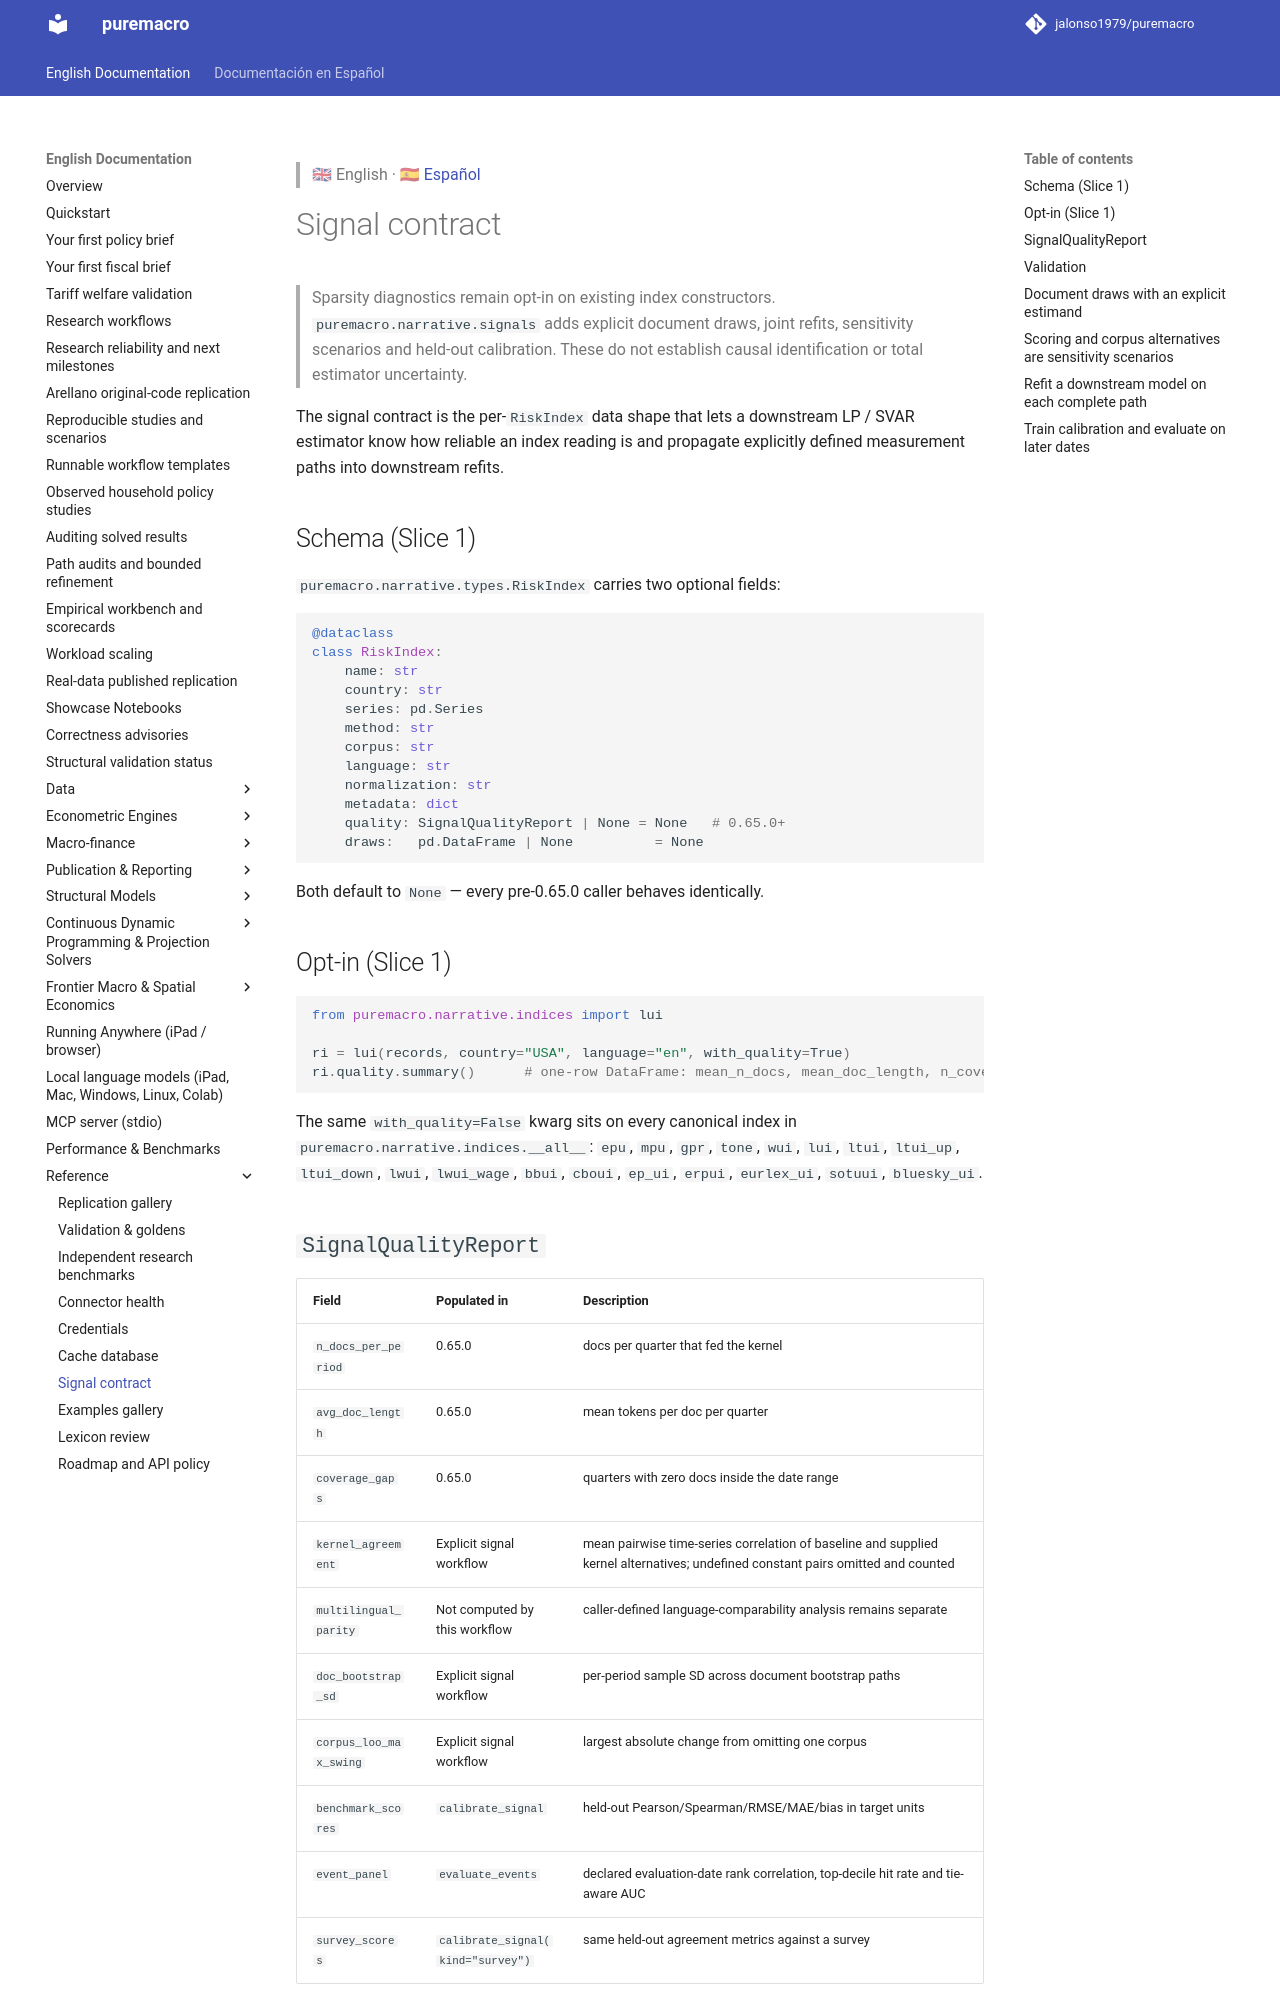

repository: Allisterh/puremacro · page: docs/SIGNAL_CONTRACT/index.html · generator: mkdocs

> 🇬🇧 English · 🇪🇸 [Español](es/SIGNAL_CONTRACT.md)

# Signal contract

> Sparsity diagnostics remain opt-in on existing index constructors.
> `puremacro.narrative.signals` adds explicit document draws, joint refits,
> sensitivity scenarios and held-out calibration. These do not establish
> causal identification or total estimator uncertainty.

The signal contract is the per-`RiskIndex` data shape that lets a
downstream LP / SVAR estimator know how reliable an index reading is
and propagate explicitly defined measurement paths into downstream refits.

## Schema (Slice 1)

`puremacro.narrative.types.RiskIndex` carries two optional fields:

```python
@dataclass
class RiskIndex:
    name: str
    country: str
    series: pd.Series
    method: str
    corpus: str
    language: str
    normalization: str
    metadata: dict
    quality: SignalQualityReport | None = None   # 0.65.0+
    draws:   pd.DataFrame | None          = None
```

Both default to `None` — every pre-0.65.0 caller behaves identically.

## Opt-in (Slice 1)

```python
from puremacro.narrative.indices import lui

ri = lui(records, country="USA", language="en", with_quality=True)
ri.quality.summary()      # one-row DataFrame: mean_n_docs, mean_doc_length, n_coverage_gaps, ...
```

The same `with_quality=False` kwarg sits on every canonical index in
`puremacro.narrative.indices.__all__`: `epu`, `mpu`, `gpr`, `tone`,
`wui`, `lui`, `ltui`, `ltui_up`, `ltui_down`, `lwui`, `lwui_wage`,
`bbui`, `cboui`, `ep_ui`, `erpui`, `eurlex_ui`, `sotuui`, `bluesky_ui`.

## `SignalQualityReport`

| Field                 | Populated in | Description                                          |
|-----------------------|--------------|------------------------------------------------------|
| `n_docs_per_period`   | 0.65.0       | docs per quarter that fed the kernel                 |
| `avg_doc_length`      | 0.65.0       | mean tokens per doc per quarter                      |
| `coverage_gaps`       | 0.65.0       | quarters with zero docs inside the date range        |
| `kernel_agreement`    | Explicit signal workflow | mean pairwise time-series correlation of baseline and supplied kernel alternatives; undefined constant pairs omitted and counted |
| `multilingual_parity` | Not computed by this workflow | caller-defined language-comparability analysis remains separate |
| `doc_bootstrap_sd`    | Explicit signal workflow | per-period sample SD across document bootstrap paths |
| `corpus_loo_max_swing`| Explicit signal workflow | largest absolute change from omitting one corpus |
| `benchmark_scores`    | `calibrate_signal` | held-out Pearson/Spearman/RMSE/MAE/bias in target units |
| `event_panel`         | `evaluate_events` | declared evaluation-date rank correlation, top-decile hit rate and tie-aware AUC |
| `survey_scores`       | `calibrate_signal(kind="survey")` | same held-out agreement metrics against a survey |

## Validation

`RiskIndex.__post_init__` validates `draws` (when set):
- `draws.index` must equal `series.index`.
- `draws.columns` must be a 2-level `pd.MultiIndex` named `['source', 'draw_id']`.
- Every value of the `source` level must be in `{'kernel', 'lexicon', 'doc', 'corpus'}`.

The new workflow additionally validates finite scores, unique draw coordinates,
calendar coverage, positive declared weights and callback output coordinates.
Existing index constructor defaults are unchanged.
